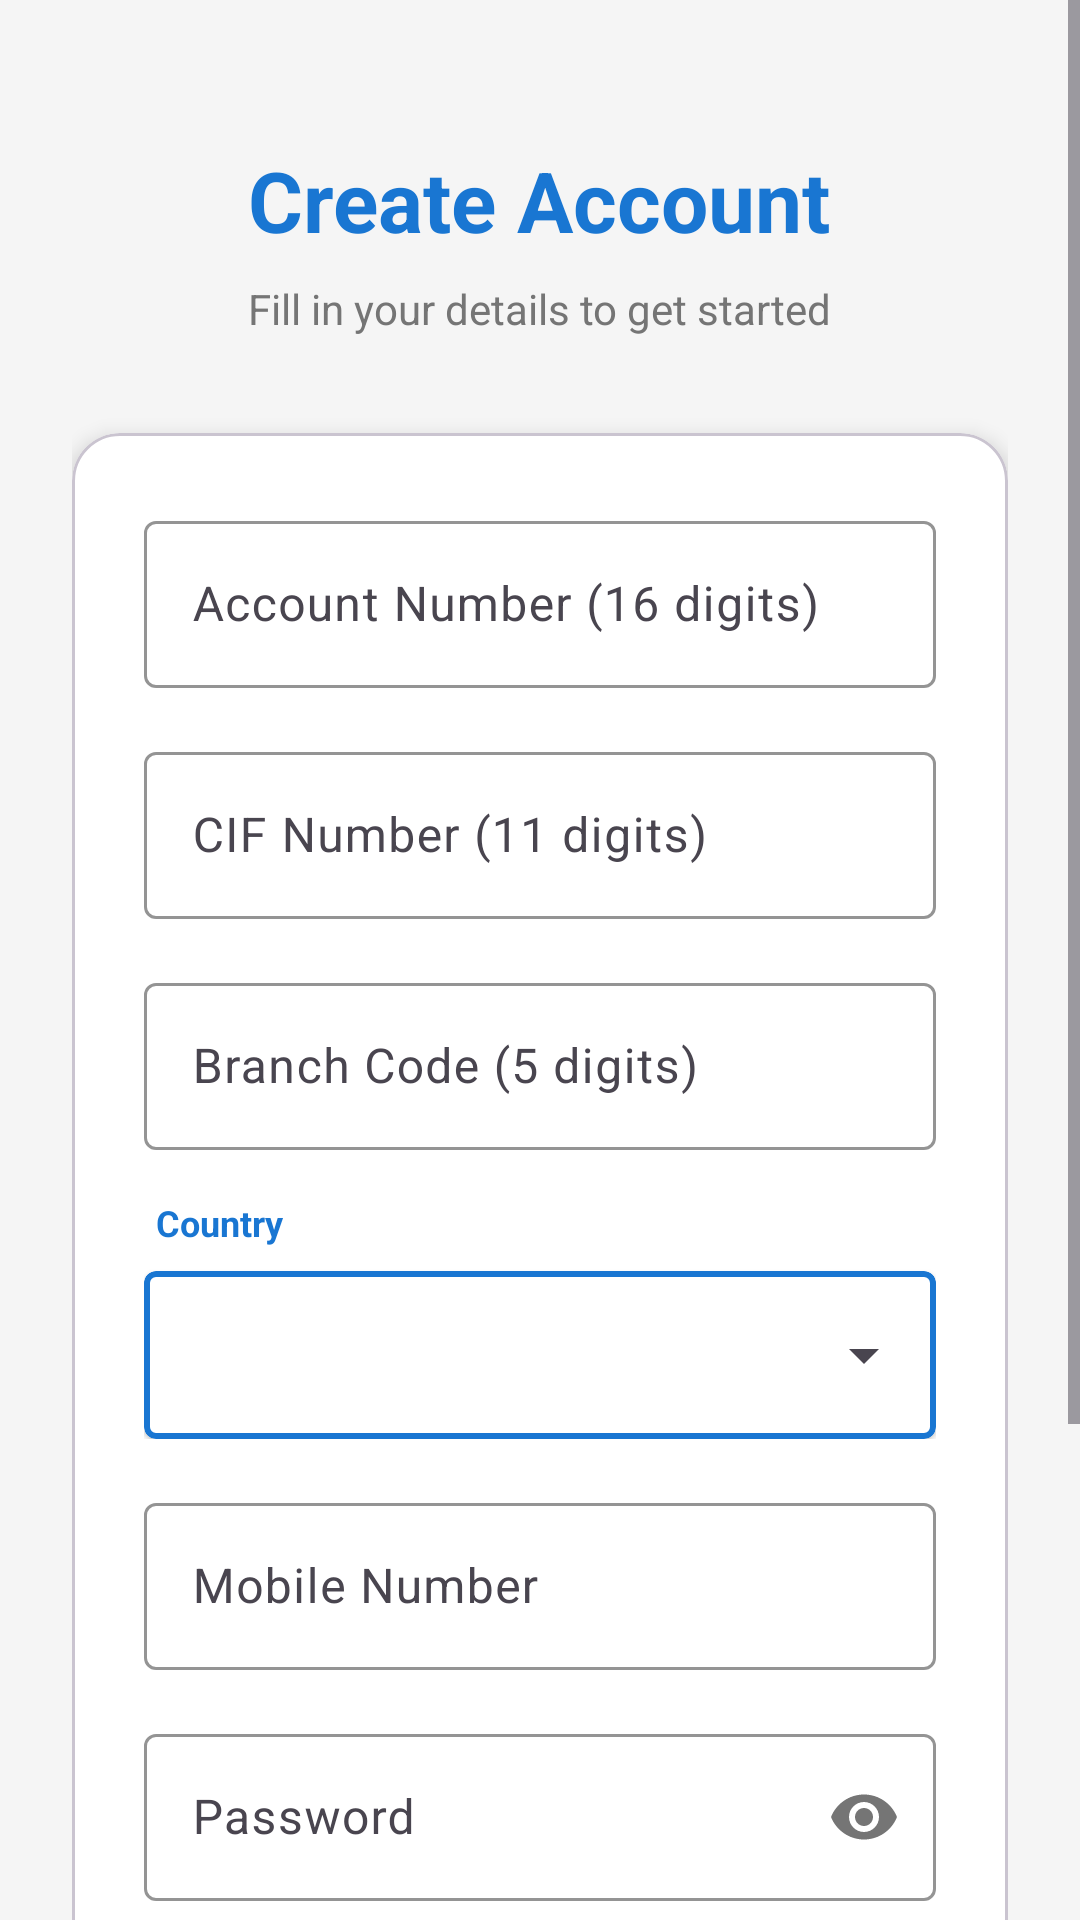

Reconstruct the res/layout file that produces this screen, plus the resources it refers to.
<!-- AndroidManifest.xml: application theme Theme.NetBankingApp -->
<!-- res/layout/activity_register.xml -->
<?xml version="1.0" encoding="utf-8"?>
<ScrollView xmlns:android="http://schemas.android.com/apk/res/android"
    xmlns:app="http://schemas.android.com/apk/res-auto"
    android:layout_width="match_parent"
    android:layout_height="match_parent"
    android:background="@color/background_light"
    android:fillViewport="true">

    <LinearLayout
        android:layout_width="match_parent"
        android:layout_height="wrap_content"
        android:orientation="vertical"
        android:padding="24dp">

        
        <LinearLayout
            android:layout_width="match_parent"
            android:layout_height="wrap_content"
            android:orientation="vertical"
            android:gravity="center_horizontal"
            android:layout_marginTop="24dp"
            android:layout_marginBottom="32dp">

            <TextView
                android:layout_width="wrap_content"
                android:layout_height="wrap_content"
                android:text="Create Account"
                android:textSize="28sp"
                android:textStyle="bold"
                android:textColor="@color/primary_blue"
                android:layout_marginBottom="8dp" />

            <TextView
                android:layout_width="wrap_content"
                android:layout_height="wrap_content"
                android:text="Fill in your details to get started"
                android:textSize="14sp"
                android:textColor="@color/text_secondary" />
        </LinearLayout>

        
        <com.google.android.material.card.MaterialCardView
            android:layout_width="match_parent"
            android:layout_height="wrap_content"
            app:cardElevation="4dp"
            app:cardCornerRadius="16dp"
            app:cardBackgroundColor="@color/surface_color"
            android:layout_marginBottom="24dp">

            <LinearLayout
                android:layout_width="match_parent"
                android:layout_height="wrap_content"
                android:orientation="vertical"
                android:padding="24dp">

                
                <com.google.android.material.textfield.TextInputLayout
                    android:layout_width="match_parent"
                    android:layout_height="wrap_content"
                    android:hint="Account Number (16 digits)"
                    app:boxStrokeColor="@color/primary_blue"
                    app:hintTextColor="@color/primary_blue"
                    android:layout_marginBottom="16dp"
                    style="@style/Widget.Material3.TextInputLayout.OutlinedBox">

                    <com.google.android.material.textfield.TextInputEditText
                        android:id="@+id/etAccountNumber"
                        android:layout_width="match_parent"
                        android:layout_height="wrap_content"
                        android:inputType="number"
                        android:maxLength="16"
                        android:maxLines="1"
                        android:textSize="16sp" />
                </com.google.android.material.textfield.TextInputLayout>

                
                <com.google.android.material.textfield.TextInputLayout
                    android:layout_width="match_parent"
                    android:layout_height="wrap_content"
                    android:hint="CIF Number (11 digits)"
                    app:boxStrokeColor="@color/primary_blue"
                    app:hintTextColor="@color/primary_blue"
                    android:layout_marginBottom="16dp"
                    style="@style/Widget.Material3.TextInputLayout.OutlinedBox">

                    <com.google.android.material.textfield.TextInputEditText
                        android:id="@+id/etCifNumber"
                        android:layout_width="match_parent"
                        android:layout_height="wrap_content"
                        android:inputType="number"
                        android:maxLength="11"
                        android:maxLines="1"
                        android:textSize="16sp" />
                </com.google.android.material.textfield.TextInputLayout>

                
                <com.google.android.material.textfield.TextInputLayout
                    android:layout_width="match_parent"
                    android:layout_height="wrap_content"
                    android:hint="Branch Code (5 digits)"
                    app:boxStrokeColor="@color/primary_blue"
                    app:hintTextColor="@color/primary_blue"
                    android:layout_marginBottom="16dp"
                    style="@style/Widget.Material3.TextInputLayout.OutlinedBox">

                    <com.google.android.material.textfield.TextInputEditText
                        android:id="@+id/etBranchCode"
                        android:layout_width="match_parent"
                        android:layout_height="wrap_content"
                        android:inputType="number"
                        android:maxLength="5"
                        android:maxLines="1"
                        android:textSize="16sp" />
                </com.google.android.material.textfield.TextInputLayout>

                
                <LinearLayout
                    android:layout_width="match_parent"
                    android:layout_height="wrap_content"
                    android:orientation="vertical"
                    android:layout_marginBottom="16dp">

                    <TextView
                        android:layout_width="wrap_content"
                        android:layout_height="wrap_content"
                        android:text="Country"
                        android:textSize="12sp"
                        android:textColor="@color/primary_blue"
                        android:textStyle="bold"
                        android:layout_marginBottom="8dp"
                        android:layout_marginStart="4dp" />

                    <com.google.android.material.card.MaterialCardView
                        android:layout_width="match_parent"
                        android:layout_height="wrap_content"
                        app:cardElevation="1dp"
                        app:cardCornerRadius="4dp"
                        app:strokeWidth="2dp"
                        app:strokeColor="@color/primary_blue"
                        app:cardBackgroundColor="@color/surface_color">

                        <Spinner
                            android:id="@+id/spinnerCountry"
                            android:layout_width="match_parent"
                            android:layout_height="56dp"
                            android:paddingStart="12dp"
                            android:paddingEnd="12dp" />
                    </com.google.android.material.card.MaterialCardView>
                </LinearLayout>

                
                <com.google.android.material.textfield.TextInputLayout
                    android:layout_width="match_parent"
                    android:layout_height="wrap_content"
                    android:hint="Mobile Number"
                    app:boxStrokeColor="@color/primary_blue"
                    app:hintTextColor="@color/primary_blue"
                    android:layout_marginBottom="16dp"
                    style="@style/Widget.Material3.TextInputLayout.OutlinedBox">

                    <com.google.android.material.textfield.TextInputEditText
                        android:id="@+id/etMobile"
                        android:layout_width="match_parent"
                        android:layout_height="wrap_content"
                        android:inputType="phone"
                        android:maxLines="1"
                        android:textSize="16sp" />
                </com.google.android.material.textfield.TextInputLayout>

                
                <com.google.android.material.textfield.TextInputLayout
                    android:layout_width="match_parent"
                    android:layout_height="wrap_content"
                    android:hint="Password"
                    app:boxStrokeColor="@color/primary_blue"
                    app:hintTextColor="@color/primary_blue"
                    app:passwordToggleEnabled="true"
                    android:layout_marginBottom="16dp"
                    style="@style/Widget.Material3.TextInputLayout.OutlinedBox">

                    <com.google.android.material.textfield.TextInputEditText
                        android:id="@+id/etPassword"
                        android:layout_width="match_parent"
                        android:layout_height="wrap_content"
                        android:inputType="textPassword"
                        android:maxLines="1"
                        android:textSize="16sp" />
                </com.google.android.material.textfield.TextInputLayout>

                
                <com.google.android.material.textfield.TextInputLayout
                    android:layout_width="match_parent"
                    android:layout_height="wrap_content"
                    android:hint="Transaction PIN (4 digits)"
                    app:boxStrokeColor="@color/primary_blue"
                    app:hintTextColor="@color/primary_blue"
                    android:layout_marginBottom="24dp"
                    style="@style/Widget.Material3.TextInputLayout.OutlinedBox">

                    <com.google.android.material.textfield.TextInputEditText
                        android:id="@+id/etTransactionPin"
                        android:layout_width="match_parent"
                        android:layout_height="wrap_content"
                        android:inputType="numberPassword"
                        android:maxLength="4"
                        android:maxLines="1"
                        android:textSize="16sp" />
                </com.google.android.material.textfield.TextInputLayout>

                
                <com.google.android.material.button.MaterialButton
                    android:id="@+id/btnRegister"
                    android:layout_width="match_parent"
                    android:layout_height="56dp"
                    android:text="Register"
                    android:textSize="16sp"
                    android:textStyle="bold"
                    app:cornerRadius="12dp"
                    app:backgroundTint="@color/primary_blue" />

            </LinearLayout>
        </com.google.android.material.card.MaterialCardView>

    </LinearLayout>
</ScrollView>
<!-- resources referenced by this layout -->
<resources>
  <color name="background_light">#F5F5F5</color>
  <color name="primary_blue">#1976D2</color>
  <color name="surface_color">#FFFFFF</color>
  <color name="text_secondary">#757575</color>
  <style name="Theme.NetBankingApp" parent="Base.Theme.NetBankingApp" />
  <style name="Base.Theme.NetBankingApp" parent="Theme.Material3.DayNight.NoActionBar">
          <item name="colorPrimary">@color/primary_blue</item>
          <item name="colorPrimaryVariant">@color/primary_blue_dark</item>
          <item name="colorOnPrimary">@color/text_white</item>
          <item name="colorSecondary">@color/secondary_teal</item>
          <item name="colorOnSecondary">@color/text_white</item>
          <item name="android:statusBarColor">@color/primary_blue_dark</item>
          <item name="android:windowBackground">@color/background_light</item>
      </style>
  <color name="primary_blue_dark">#1565C0</color>
  <color name="text_white">#FFFFFF</color>
  <color name="secondary_teal">#00796B</color>
</resources>
